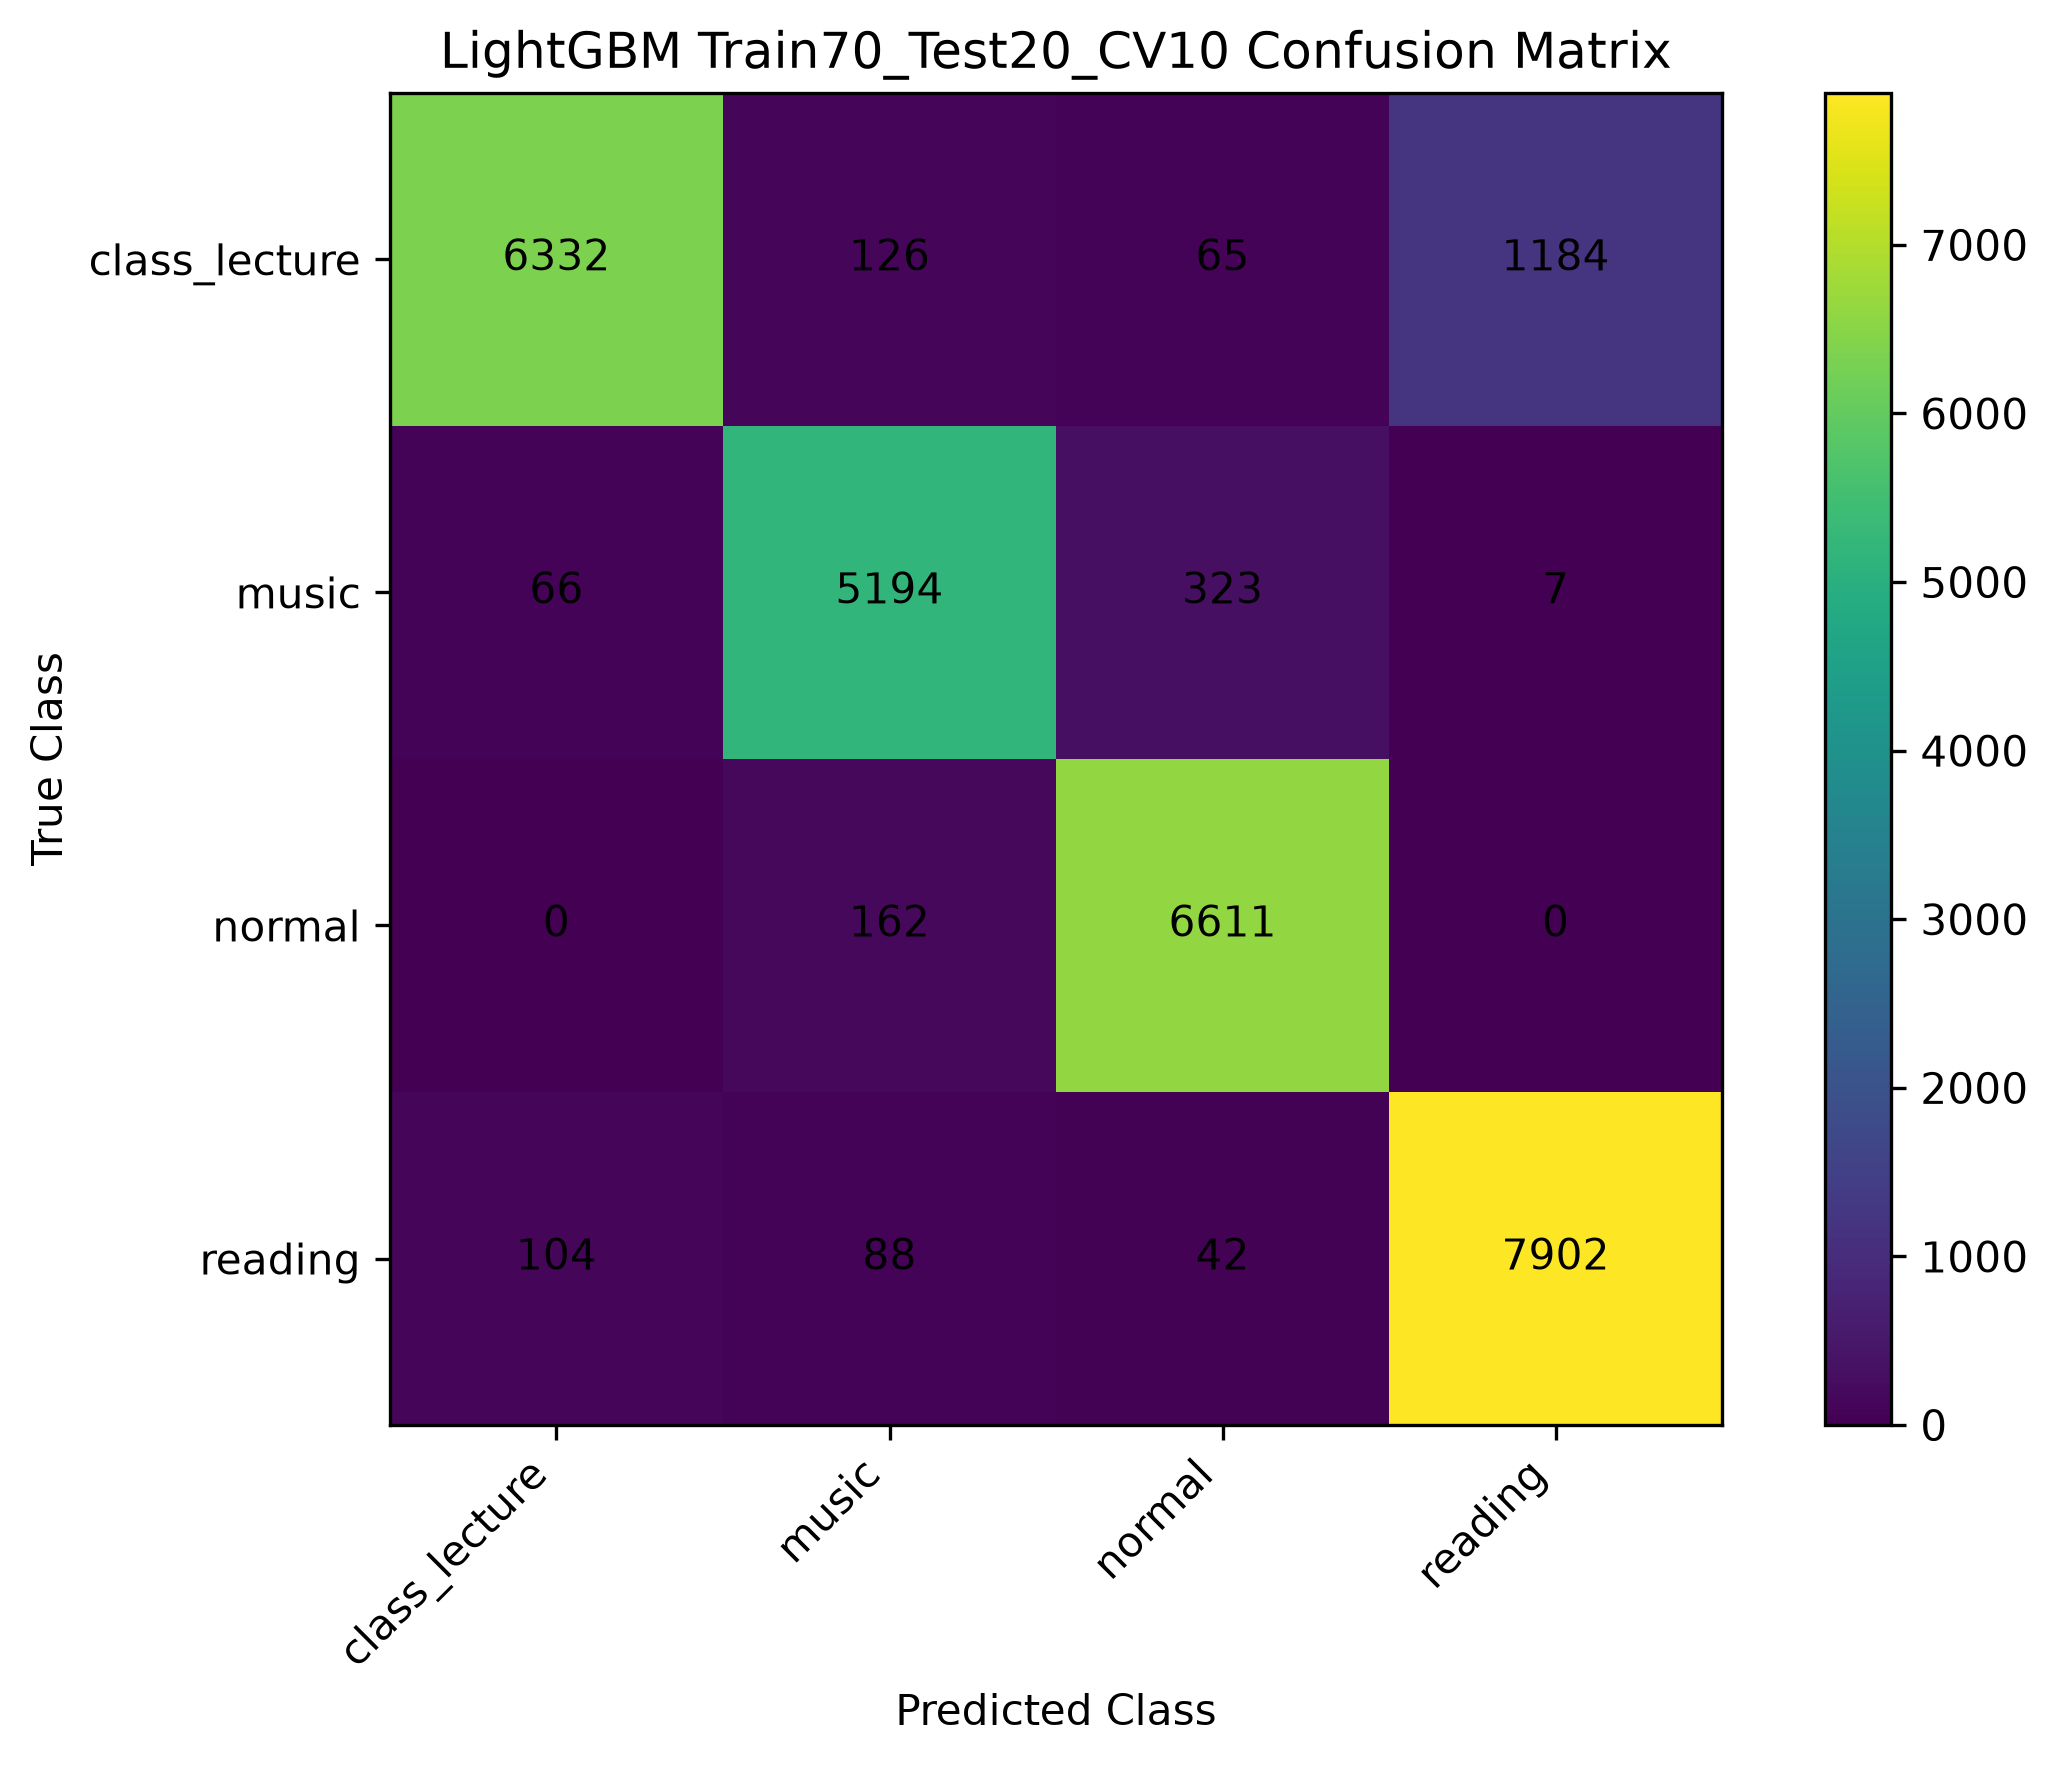

The data file committed next to this chart (first rows):
, class_lecture, music, normal, reading
class_lecture, 6332, 126, 65, 1184
music, 66, 5194, 323, 7
normal, 0, 162, 6611, 0
reading, 104, 88, 42, 7902
